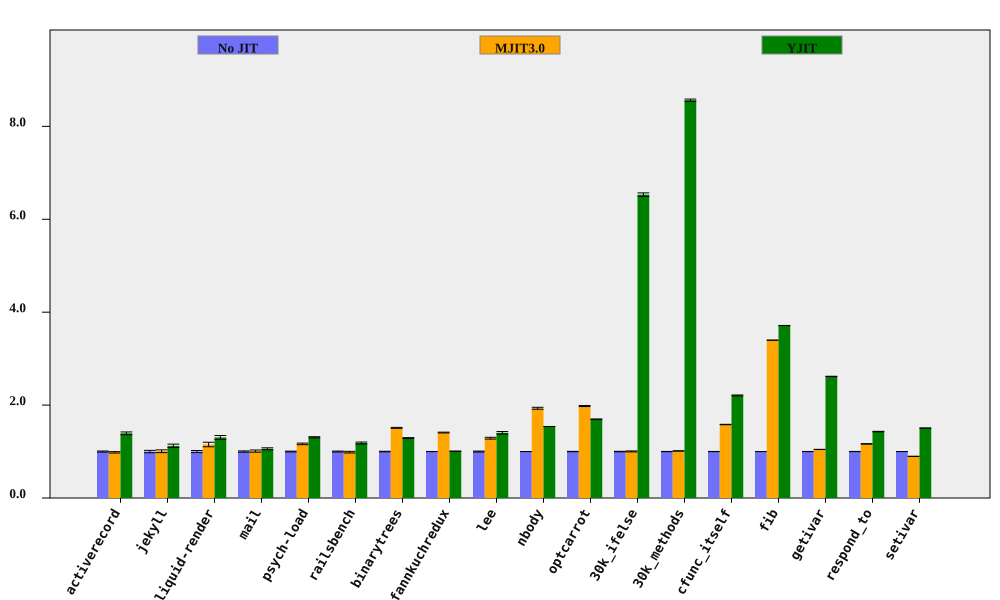

Data behind this chart, as committed beside it:
bench, No JIT (ms), No JIT RSD, MJIT3.0 (ms), MJIT3.0 RSD, YJIT (ms), YJIT RSD, MJIT3.0 spd, MJIT3.0 spd RSD, YJIT spd, YJIT spd RSD, % in YJIT
activerecord, 153.5, 1.151, 156.1, 1.006, 110.3, 1.81, 0.9833, 1.528, 1.392, 2.145, 80.28
jekyll, 8432, 2.566, 8376, 1.434, 7509, 2.101, 1.007, 2.94, 1.123, 3.317, 76.55
liquid-render, 189.8, 2.228, 164.8, 3.586, 145.6, 2.307, 1.152, 4.222, 1.303, 3.207, 67.41
mail, 153.7, 1.359, 152.2, 1.887, 145.1, 1.481, 1.01, 2.326, 1.059, 2.01, 88.23
psych-load, 2198, 0.8436, 1887, 1.192, 1681, 0.5047, 1.165, 1.46, 1.307, 0.9831, 82.02
railsbench, 3122, 0.991, 3163, 1.482, 2637, 1.428, 0.987, 1.782, 1.184, 1.738, 77.59
binarytrees, 383.5, 0.6324, 253.9, 0.2086, 297.3, 0.4639, 1.51, 0.6659, 1.29, 0.7843, 84.27
fannkuchredux, 5586, 0.124, 3964, 0.5902, 5547, 0.09315, 1.409, 0.6031, 1.007, 0.1551, 0.01683
lee, 1126, 0.9887, 874.4, 1.132, 801.9, 1.694, 1.287, 1.503, 1.404, 1.961, 99.92
nbody, 111.7, 0.04218, 57.84, 1.075, 72.61, 0.03652, 1.932, 1.075, 1.539, 0.0558, 100
optcarrot, 5322, 0.4175, 2688, 0.3684, 3141, 0.1783, 1.98, 0.5568, 1.694, 0.454, 96.4
30k_ifelse, 2211, 0.5463, 2205, 0.8792, 338.6, 0.1951, 1.003, 1.035, 6.53, 0.5801, 99.99
30k_methods, 6058, 0.2594, 5979, 0.09698, 707.4, 0.1154, 1.013, 0.277, 8.563, 0.284, 100
cfunc_itself, 90.51, 0.2272, 57.22, 0.1668, 41, 0.4179, 1.582, 0.2819, 2.207, 0.4757, 100
fib, 212.4, 0.05408, 62.52, 0.04668, 57.22, 0.03468, 3.397, 0.07144, 3.712, 0.06424, 100
getivar, 94.88, 0.1527, 90.74, 0.139, 36.26, 0.04385, 1.046, 0.2064, 2.616, 0.1588, 86.92
respond_to, 233.3, 0.2478, 200.3, 0.3812, 163.2, 0.2634, 1.165, 0.4546, 1.43, 0.3617, 100
setivar, 66.56, 0.0343, 74.24, 0.207, 44.22, 0.1116, 0.8966, 0.2098, 1.505, 0.1168, 88.71
